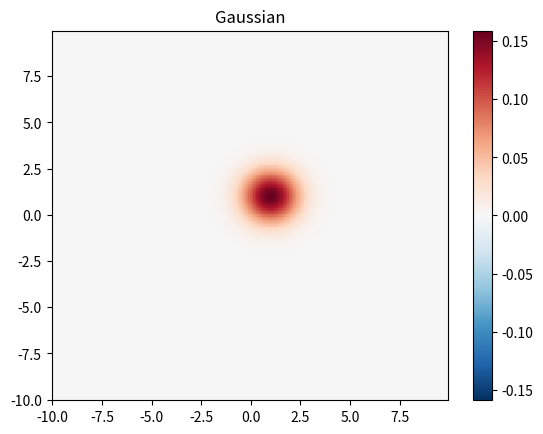

Write the Python code that produced this figure.
# [redacted]
# 7/10-14/2021, 9/2/21
# 2D gaussian plot

# importing libraries
import numpy as np
import scipy.integrate as integrate
import matplotlib.pyplot as plt
import matplotlib as mpl

plt.title('Gaussian')

# defining values
sigma_x = 1
sigma_p = 1
x0 = 1
p0 = 1

# making everything units
m = 1 #kg
v_max = 10.0 #m/s
p_max = m*v_max
x_max = 10.0 #m
N = 8

# making equation a function
def W(x, p):
  return np.exp(-((pow(x-x0, 2)/(2*(pow(sigma_x, 2))))+(pow(p-p0, 2)/(2*(pow(sigma_p, 2))))))

# normalizing
# A, e = integrate.dblquad(W, -x_max, x_max, -p_max, p_max)
# print(A)

# set up steps
dx = 2*x_max/pow(2, N)
dp = 2*p_max/pow(2, N)

# set up plot
x = np.arange(-x_max, x_max, dx)
p = np.arange(-p_max, p_max, dp)
x, p = np.meshgrid(x, p)

gaussian = W(x, p)
# also normalizing
A = np.sum(gaussian*dx*dp)

gaussian = gaussian/A

nrm = mpl.colors.Normalize(-gaussian.max(), gaussian.max())

plt.pcolormesh(x, p, gaussian, cmap="RdBu_r", norm=nrm)
plt.colorbar()
plt.show()
